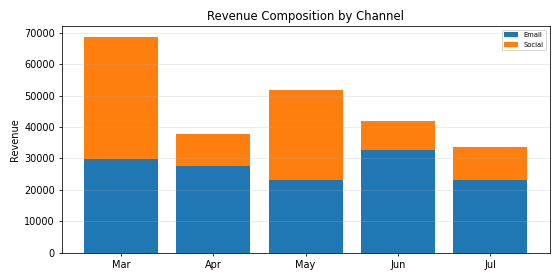

The data file committed next to this chart (first rows):
Period, Email, Social, Total
Mar, 29935, 38695, 68630
Apr, 27729, 10139, 37868
May, 23170, 28515, 51685
Jun, 32624, 9427, 42051
Jul, 23313, 10187, 33500
